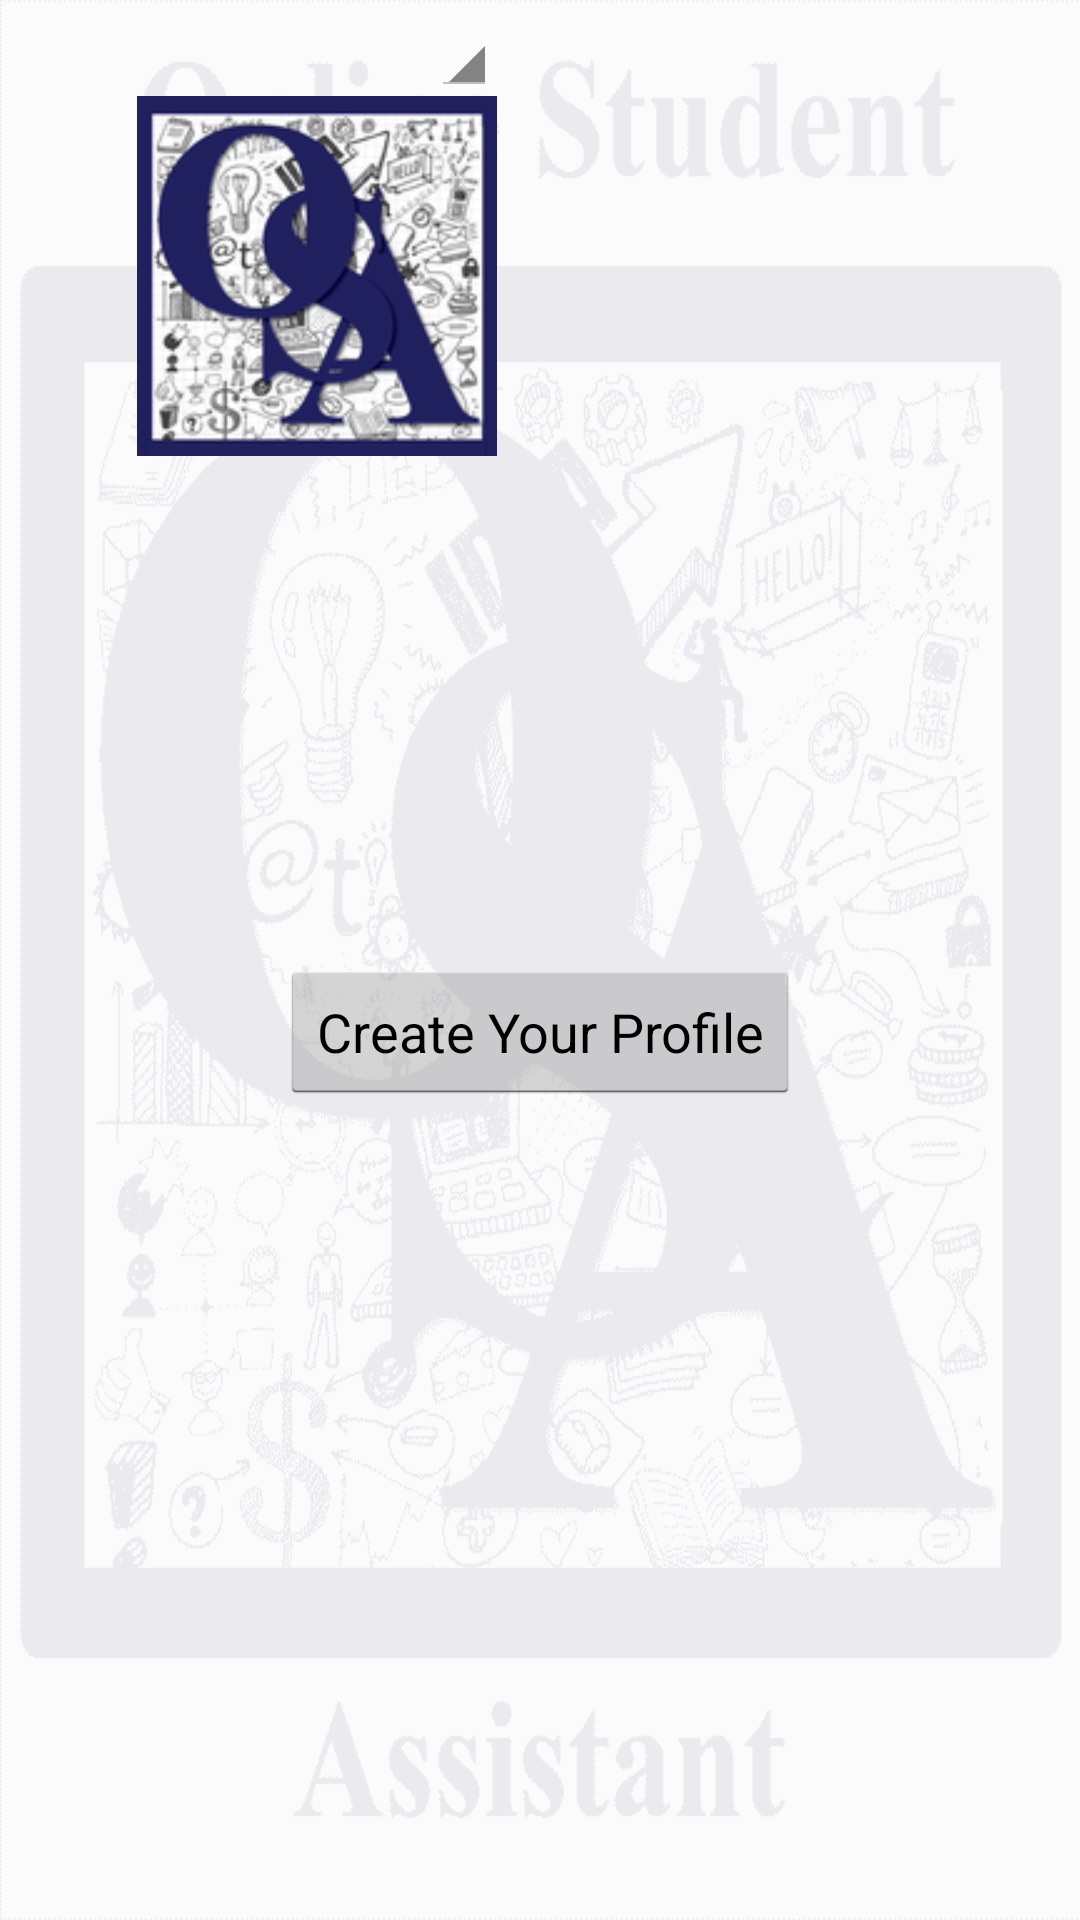

Produce the Android XML layout that renders to this screen, including the resource entries it uses.
<!-- AndroidManifest.xml: application theme AppTheme -->
<!-- res/layout/activity_profile.xml -->
<RelativeLayout xmlns:android="http://schemas.android.com/apk/res/android"
    xmlns:tools="http://schemas.android.com/tools"
    android:layout_width="match_parent"
    android:layout_height="match_parent"
    android:paddingLeft="@dimen/activity_horizontal_margin"
    android:paddingRight="@dimen/activity_horizontal_margin"
    android:paddingTop="@dimen/activity_vertical_margin"
    android:paddingBottom="@dimen/activity_vertical_margin"
    tools:context="com.grinddesign.osa.ProfileActivity">

    <ImageView
        android:layout_width="120dp"
        android:layout_height="120dp"
        android:id="@+id/proImgMain"
        android:src="@drawable/ic_launcher"
        android:layout_marginLeft="46dp"
        android:layout_below="@+id/prospin"
        android:layout_alignParentLeft="true"
        android:layout_alignParentStart="true"
        android:contentDescription="@string/proimage" />

    <TextView
        android:layout_width="wrap_content"
        android:layout_height="wrap_content"
        android:textAppearance="?android:attr/textAppearanceLarge"
        android:id="@+id/studNum"
        android:layout_toEndOf="@+id/proImgMain"
        android:layout_alignBottom="@+id/proImgMain"
        android:layout_alignParentRight="true"
        android:layout_alignParentEnd="true" />

    <LinearLayout
        android:orientation="horizontal"
        android:layout_width="fill_parent"
        android:layout_height="wrap_content"
        android:layout_centerVertical="true"
        android:layout_alignParentLeft="true"
        android:layout_alignParentStart="true"
        android:id="@+id/linearLayout2">

    </LinearLayout>

    <TextView
        android:layout_width="fill_parent"
        android:layout_height="wrap_content"
        android:textAppearance="?android:attr/textAppearanceLarge"
        android:id="@+id/school"
        android:layout_alignTop="@+id/linearLayout2"
        android:layout_alignParentLeft="true"
        android:layout_alignParentStart="true" />

    <LinearLayout
        android:orientation="horizontal"
        android:layout_width="fill_parent"
        android:layout_height="wrap_content"
        android:layout_marginTop="42dp"
        android:id="@+id/linearLayout4"
        android:layout_below="@+id/school"
        android:layout_alignParentLeft="true"
        android:layout_alignParentStart="true"
        android:weightSum="1">

        <TextView
            android:layout_width="0dp"
            android:layout_height="wrap_content"
            android:textAppearance="?android:attr/textAppearanceLarge"
            android:id="@+id/dept1"
            android:layout_weight="0.65" />

        <TextView
            android:layout_width="wrap_content"
            android:layout_height="wrap_content"
            android:textAppearance="?android:attr/textAppearanceLarge"
            android:id="@+id/num1" />
    </LinearLayout>

    <Spinner
        android:layout_width="wrap_content"
        android:layout_height="wrap_content"
        android:id="@+id/prospin"
        android:layout_alignParentTop="true"
        android:layout_alignRight="@+id/proImgMain"
        android:layout_alignEnd="@+id/proImgMain"
        android:spinnerMode="dialog" />

    <LinearLayout
        android:orientation="horizontal"
        android:layout_width="fill_parent"
        android:layout_height="wrap_content"
        android:id="@+id/linearLayout3"
        android:layout_alignParentStart="true"
        android:layout_below="@+id/linearLayout4"
        android:layout_alignParentLeft="true"
        android:weightSum="1">

        <TextView
            android:layout_width="0dp"
            android:layout_height="wrap_content"
            android:textAppearance="?android:attr/textAppearanceLarge"
            android:id="@+id/dept2"
            android:layout_weight="0.65" />

        <TextView
            android:layout_width="wrap_content"
            android:layout_height="wrap_content"
            android:textAppearance="?android:attr/textAppearanceLarge"
            android:id="@+id/num2" />

    </LinearLayout>

    <LinearLayout
        android:orientation="horizontal"
        android:layout_width="fill_parent"
        android:layout_height="wrap_content"
        android:id="@+id/linearLayout5"
        android:layout_alignParentStart="true"
        android:layout_below="@+id/linearLayout3"
        android:layout_alignParentLeft="true"
        android:weightSum="1">

        <TextView
            android:layout_width="0dp"
            android:layout_height="wrap_content"
            android:textAppearance="?android:attr/textAppearanceLarge"
            android:id="@+id/dept3"
            android:layout_weight="0.65" />

        <TextView
            android:layout_width="wrap_content"
            android:layout_height="wrap_content"
            android:textAppearance="?android:attr/textAppearanceLarge"
            android:id="@+id/num3" />

    </LinearLayout>

    <LinearLayout
        android:orientation="horizontal"
        android:layout_width="fill_parent"
        android:layout_height="wrap_content"
        android:id="@+id/linearLayout6"
        android:layout_alignParentStart="true"
        android:layout_below="@+id/linearLayout5"
        android:layout_alignParentLeft="true"
        android:weightSum="1">

        <TextView
            android:layout_width="0dp"
            android:layout_height="wrap_content"
            android:textAppearance="?android:attr/textAppearanceLarge"
            android:id="@+id/dept4"
            android:layout_weight="0.64" />

        <TextView
            android:layout_width="wrap_content"
            android:layout_height="wrap_content"
            android:textAppearance="?android:attr/textAppearanceLarge"
            android:id="@+id/num4" />

    </LinearLayout>

    <LinearLayout
        android:orientation="horizontal"
        android:layout_width="fill_parent"
        android:layout_height="wrap_content"
        android:id="@+id/linearLayout7"
        android:layout_below="@+id/linearLayout6"
        android:layout_alignParentLeft="true"
        android:layout_alignParentStart="true"
        android:weightSum="1">

        <TextView
            android:layout_width="0dp"
            android:layout_height="wrap_content"
            android:textAppearance="?android:attr/textAppearanceLarge"
            android:id="@+id/dept5"
            android:layout_weight="0.64" />

        <TextView
            android:layout_width="wrap_content"
            android:layout_height="wrap_content"
            android:textAppearance="?android:attr/textAppearanceLarge"
            android:id="@+id/num5" />
    </LinearLayout>

    <Button
        android:layout_width="wrap_content"
        android:layout_height="wrap_content"
        android:text="@string/pro_butt"
        android:id="@+id/proButt"
        android:layout_alignTop="@+id/linearLayout2"
        android:layout_centerHorizontal="true" />

    <TextView
        android:layout_width="wrap_content"
        android:layout_height="wrap_content"
        android:textAppearance="?android:attr/textAppearanceLarge"
        android:id="@+id/studName"
        android:layout_toEndOf="@+id/proImgMain"
        android:layout_alignTop="@+id/proImgMain"
        android:layout_toRightOf="@+id/proImgMain"
        android:layout_alignRight="@+id/studNum" />

</RelativeLayout>
<!-- resources referenced by this layout -->
<resources>
  <!-- drawable ic_launcher: png bitmap (drawable-hdpi, 11295 bytes) -->
  <string name="pro_butt">Create Your Profile</string>
  <string name="proimage">proimage</string>
  <style name="AppTheme" parent="android:Theme.Holo.Light.DarkActionBar">
          <item name="android:windowBackground">@drawable/osabg</item>
      </style>
  <!-- drawable osabg: png bitmap (drawable-mdpi, 26134 bytes) -->
</resources>
